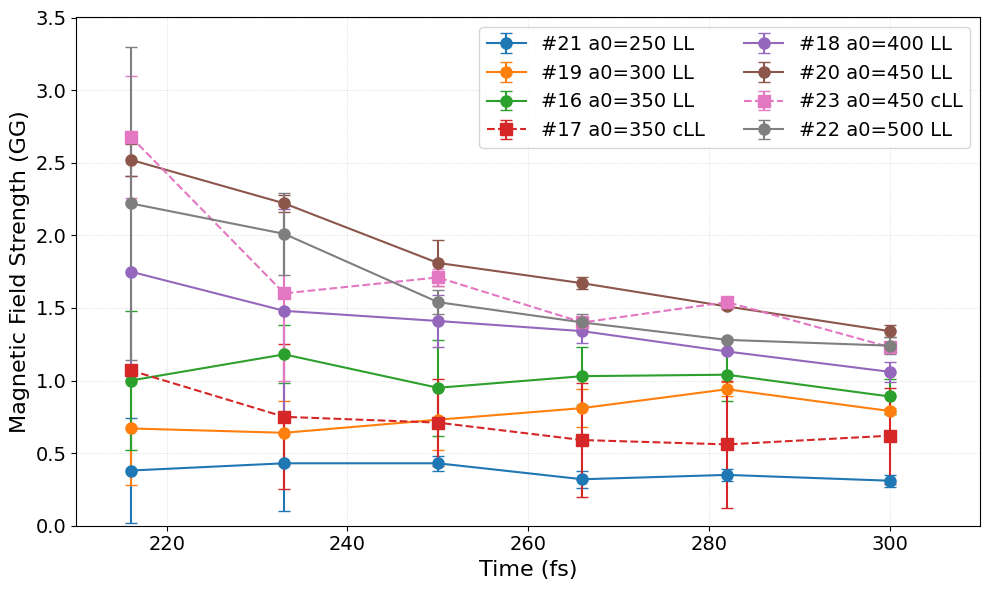

Write Python code to recreate this figure. (Note: this script raises an exception after producing the figure.)
import matplotlib.pyplot as plt
import numpy as np
from matplotlib import font_manager

font_dirs = ["/Users/<user>/Documents/Calibri and Cambria Fonts/"]
font_files = font_manager.findSystemFonts(fontpaths=font_dirs)

for font_file in font_files:
    font_manager.fontManager.addfont(font_file)

# set font
plt.rcParams["font.family"] = "Calibri"

plt.rc("text", usetex=False)
plt.rc("xtick", labelsize=14)
plt.rc("ytick", labelsize=14)
plt.rc("axes", labelsize=16)
plt.rc("legend", fontsize=12)

t = np.array([216, 233, 250, 266, 282, 300], dtype=float)

cases_ordered = [
    (
        250,
        "#21 a0=250 LL",
        np.array([0.38, 0.43, 0.43, 0.32, 0.35, 0.31]),
        np.array([0.36, 0.33, 0.05, 0.06, 0.04, 0.04]),
        "LL",
    ),
    (
        300,
        "#19 a0=300 LL",
        np.array([0.67, 0.64, 0.73, 0.81, 0.94, 0.79]),
        np.array([0.39, 0.22, 0.21, 0.13, 0.05, 0.02]),
        "LL",
    ),
    (
        350,
        "#16 a0=350 LL",
        np.array([1.00, 1.18, 0.95, 1.03, 1.04, 0.89]),
        np.array([0.48, 0.20, 0.33, 0.20, 0.18, 0.12]),
        "LL",
    ),
    (
        350,
        "#17 a0=350 cLL",
        np.array([1.07, 0.75, 0.71, 0.59, 0.56, 0.62]),
        np.array([0.01, 0.50, 0.30, 0.39, 0.44, 0.33]),
        "cLL",
    ),
    (
        400,
        "#18 a0=400 LL",
        np.array([1.75, 1.48, 1.41, 1.34, 1.20, 1.06]),
        np.array([0.66, 0.70, 0.18, 0.08, 0.01, 0.07]),
        "LL",
    ),
    (
        450,
        "#20 a0=450 LL",
        np.array([2.52, 2.22, 1.81, 1.67, 1.51, 1.34]),
        np.array([0.11, 0.06, 0.16, 0.04, 0.02, 0.04]),
        "LL",
    ),
    (
        450,
        "#23 a0=450 cLL",
        np.array([2.68, 1.60, 1.71, 1.40, 1.54, 1.23]),
        np.array([0.42, 0.60, 0.06, 0.02, 0.02, 0.01]),
        "cLL",
    ),
    (
        500,
        "#22 a0=500 LL",
        np.array([2.22, 2.01, 1.54, 1.40, 1.28, 1.24]),
        np.array([1.08, 0.28, 0.08, 0.06, 0.01, 0.06]),
        "LL",
    ),
]

# ---------------------------------------------
# Plot — uses error bars and publication style
# ---------------------------------------------
plt.figure(figsize=(10, 6))

for a0, label, vals, errs, model_type in cases_ordered:
    linestyle = "-" if model_type == "LL" else "--"
    marker = "o" if model_type == "LL" else "s"

    plt.errorbar(
        t,
        vals,
        yerr=errs,
        linestyle=linestyle,
        marker=marker,
        capsize=4,
        label=label,
        markersize=8,
    )

plt.xlabel("Time (fs)", fontsize=16)
plt.ylabel("Magnetic Field Strength (GG)", fontsize=16)
# plt.title("Time Evolution of B-field (ordered by $a_0$)")
plt.grid(True, which="both", linestyle=":", linewidth=0.6, alpha=0.5)
plt.legend(ncol=2, fontsize=14)
# plt.xticks(fontsize=12)
# plt.yticks(fontsize=12)
plt.xlim(210, 310)
plt.ylim(0, 3.5)
plt.tight_layout()
# plt.show()
plt.savefig("/Users/<user>/Desktop/time_evo_Bfield_ordered_a0.png", dpi=300)
